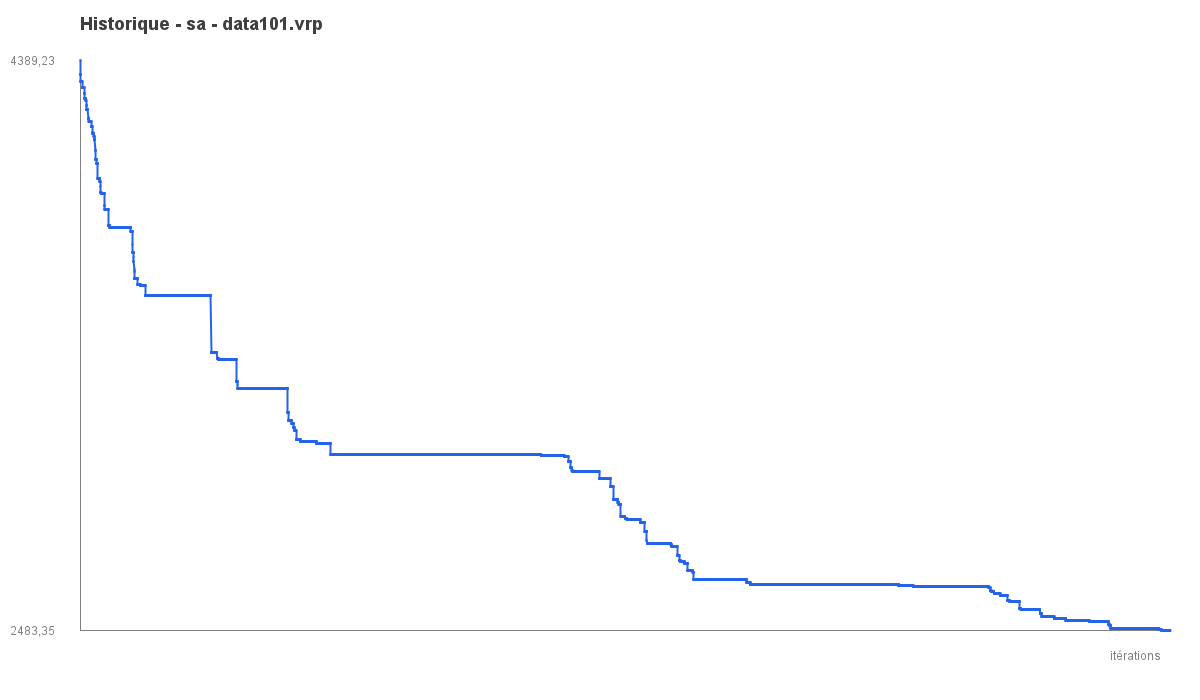

The data file committed next to this chart (first rows):
iter, best_objective
1, 4389
2, 4389
3, 4345
4, 4345
5, 4345
6, 4345
7, 4345
8, 4319
9, 4319
10, 4319
11, 4319
12, 4319
13, 4319
14, 4319
15, 4319
16, 4319
17, 4319
18, 4319
19, 4319
20, 4319
21, 4302
22, 4302
23, 4302
24, 4302
25, 4302
26, 4302
27, 4302
28, 4302
29, 4302
30, 4302
31, 4302
32, 4302
33, 4302
34, 4302
35, 4302
36, 4302
37, 4302
38, 4302
39, 4281
40, 4280
41, 4280
42, 4280
43, 4265
44, 4265
45, 4265
46, 4265
47, 4265
48, 4265
49, 4265
50, 4265
51, 4265
52, 4265
53, 4265
54, 4264
55, 4257
56, 4257
57, 4257
58, 4241
59, 4241
60, 4241
... 9,940 more rows
